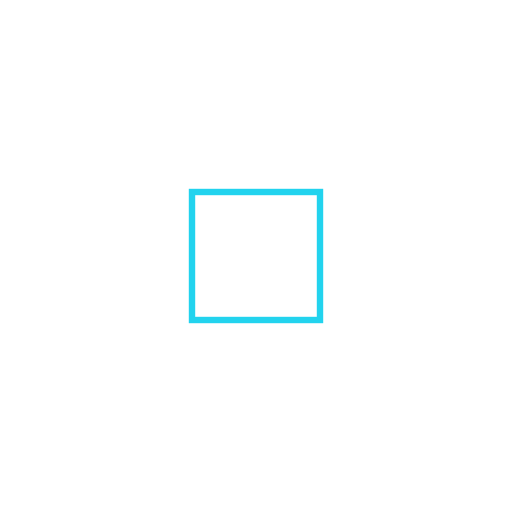
t = 0.00 s
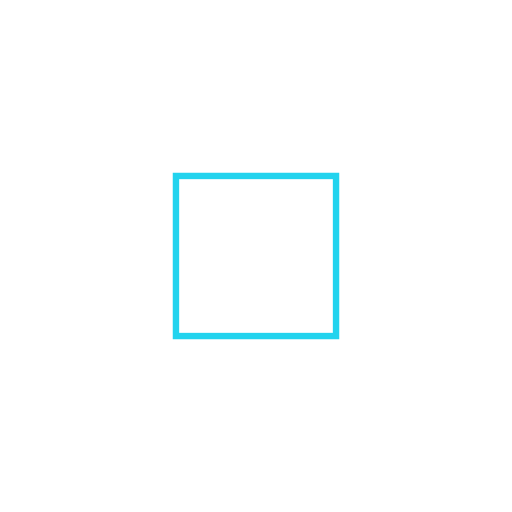
t = 0.19 s
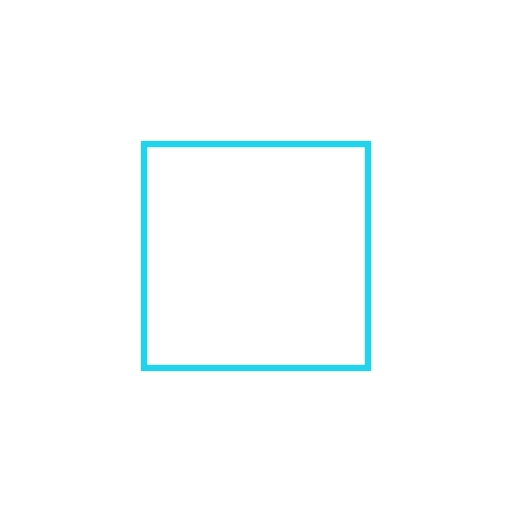
t = 0.56 s
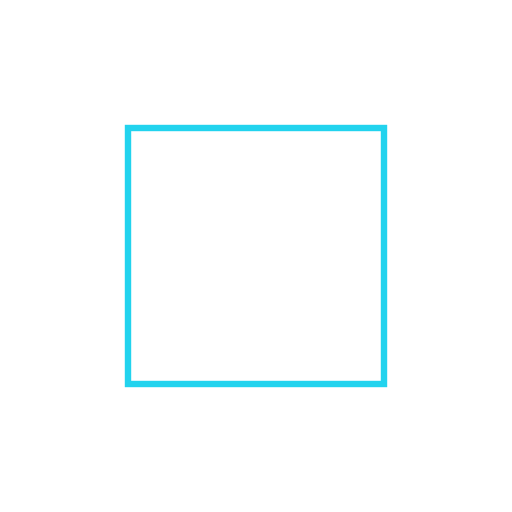
t = 0.75 s
t = 0.94 s: frame unchanged from t = 0.56 s, image omitted
t = 1.31 s: frame unchanged from t = 0.19 s, image omitted

The animated SVG that drew these frames (rendered in a browser with its animation timeline set to each time). Animation: 4 SMIL elements (animate=4); one cycle of 1.50 s, repeats indefinitely.

<svg xmlns="http://www.w3.org/2000/svg" viewBox="0 0 80 80" width="80" height="80">
  <rect x="30" y="30" width="20" height="20" fill="none" stroke="#22d3ee">
    <animate attributeName="x" values="30;20;30" dur="1.5s" repeatCount="indefinite"/>
    <animate attributeName="y" values="30;20;30" dur="1.5s" repeatCount="indefinite"/>
    <animate attributeName="width" values="20;40;20" dur="1.5s" repeatCount="indefinite"/>
    <animate attributeName="height" values="20;40;20" dur="1.5s" repeatCount="indefinite"/>
  </rect>
</svg>
